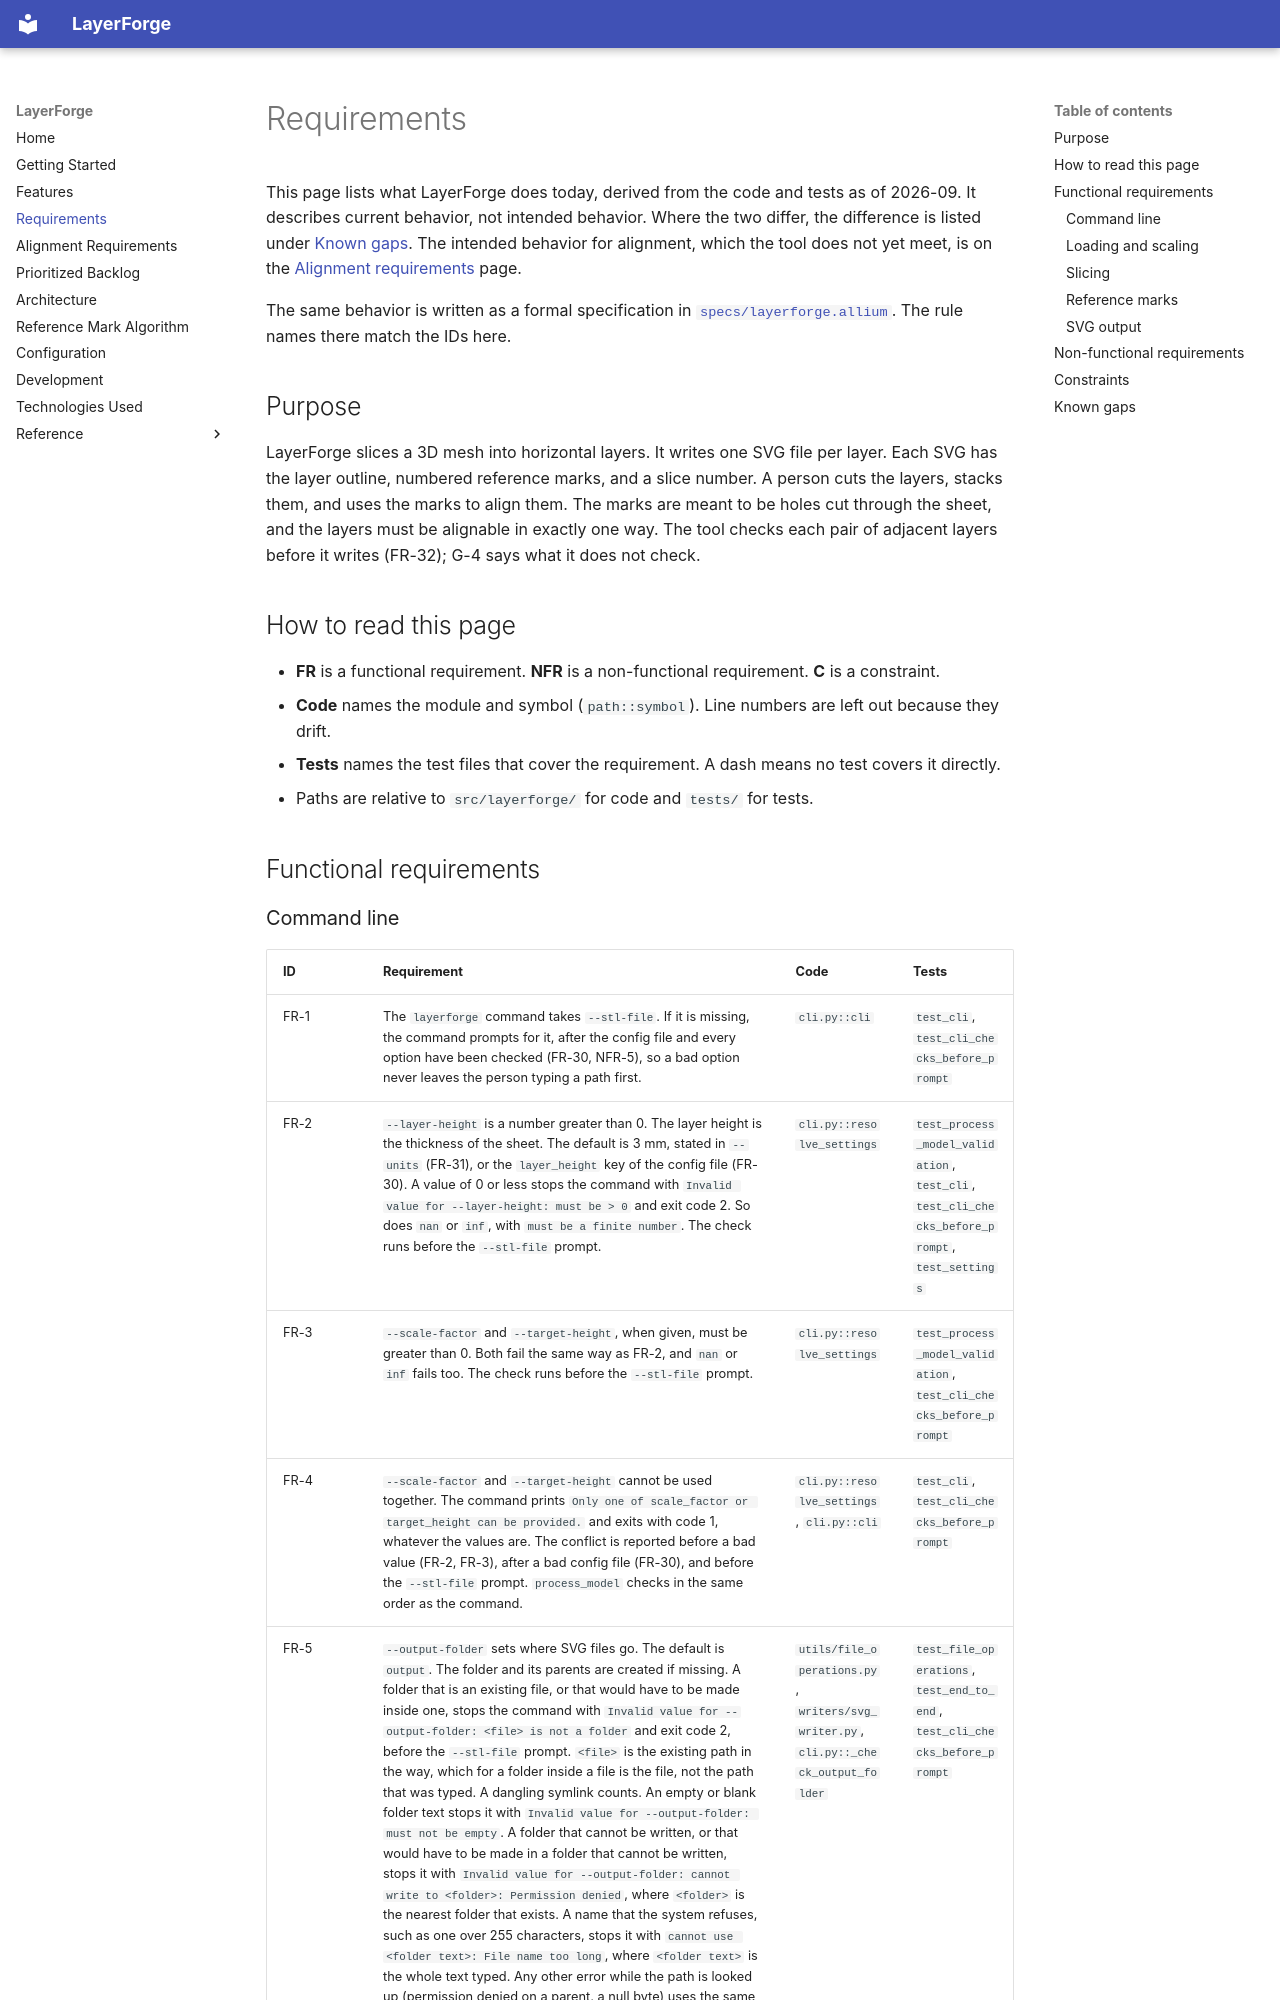

repository: ravenoak/layerforge · page: requirements/index.html · generator: mkdocs

# Requirements

This page lists what LayerForge does today, derived from the code and tests as of 2026-09. It describes current behavior, not intended behavior. Where the two differ, the difference is listed under [Known gaps](#known-gaps). The intended behavior for alignment, which the tool does not yet meet, is on the [Alignment requirements](alignment_requirements.md) page.

The same behavior is written as a formal specification in [`specs/layerforge.allium`](https://github.com/ravenoak/layerforge/blob/main/specs/layerforge.allium). The rule names there match the IDs here.

## Purpose

LayerForge slices a 3D mesh into horizontal layers. It writes one SVG file per layer. Each SVG has the layer outline, numbered reference marks, and a slice number. A person cuts the layers, stacks them, and uses the marks to align them. The marks are meant to be holes cut through the sheet, and the layers must be alignable in exactly one way. The tool checks each pair of adjacent layers before it writes (FR-32); G-4 says what it does not check.

## How to read this page

- **FR** is a functional requirement. **NFR** is a non-functional requirement. **C** is a constraint.
- **Code** names the module and symbol (`path::symbol`). Line numbers are left out because they drift.
- **Tests** names the test files that cover the requirement. A dash means no test covers it directly.
- Paths are relative to `src/layerforge/` for code and `tests/` for tests.

## Functional requirements
